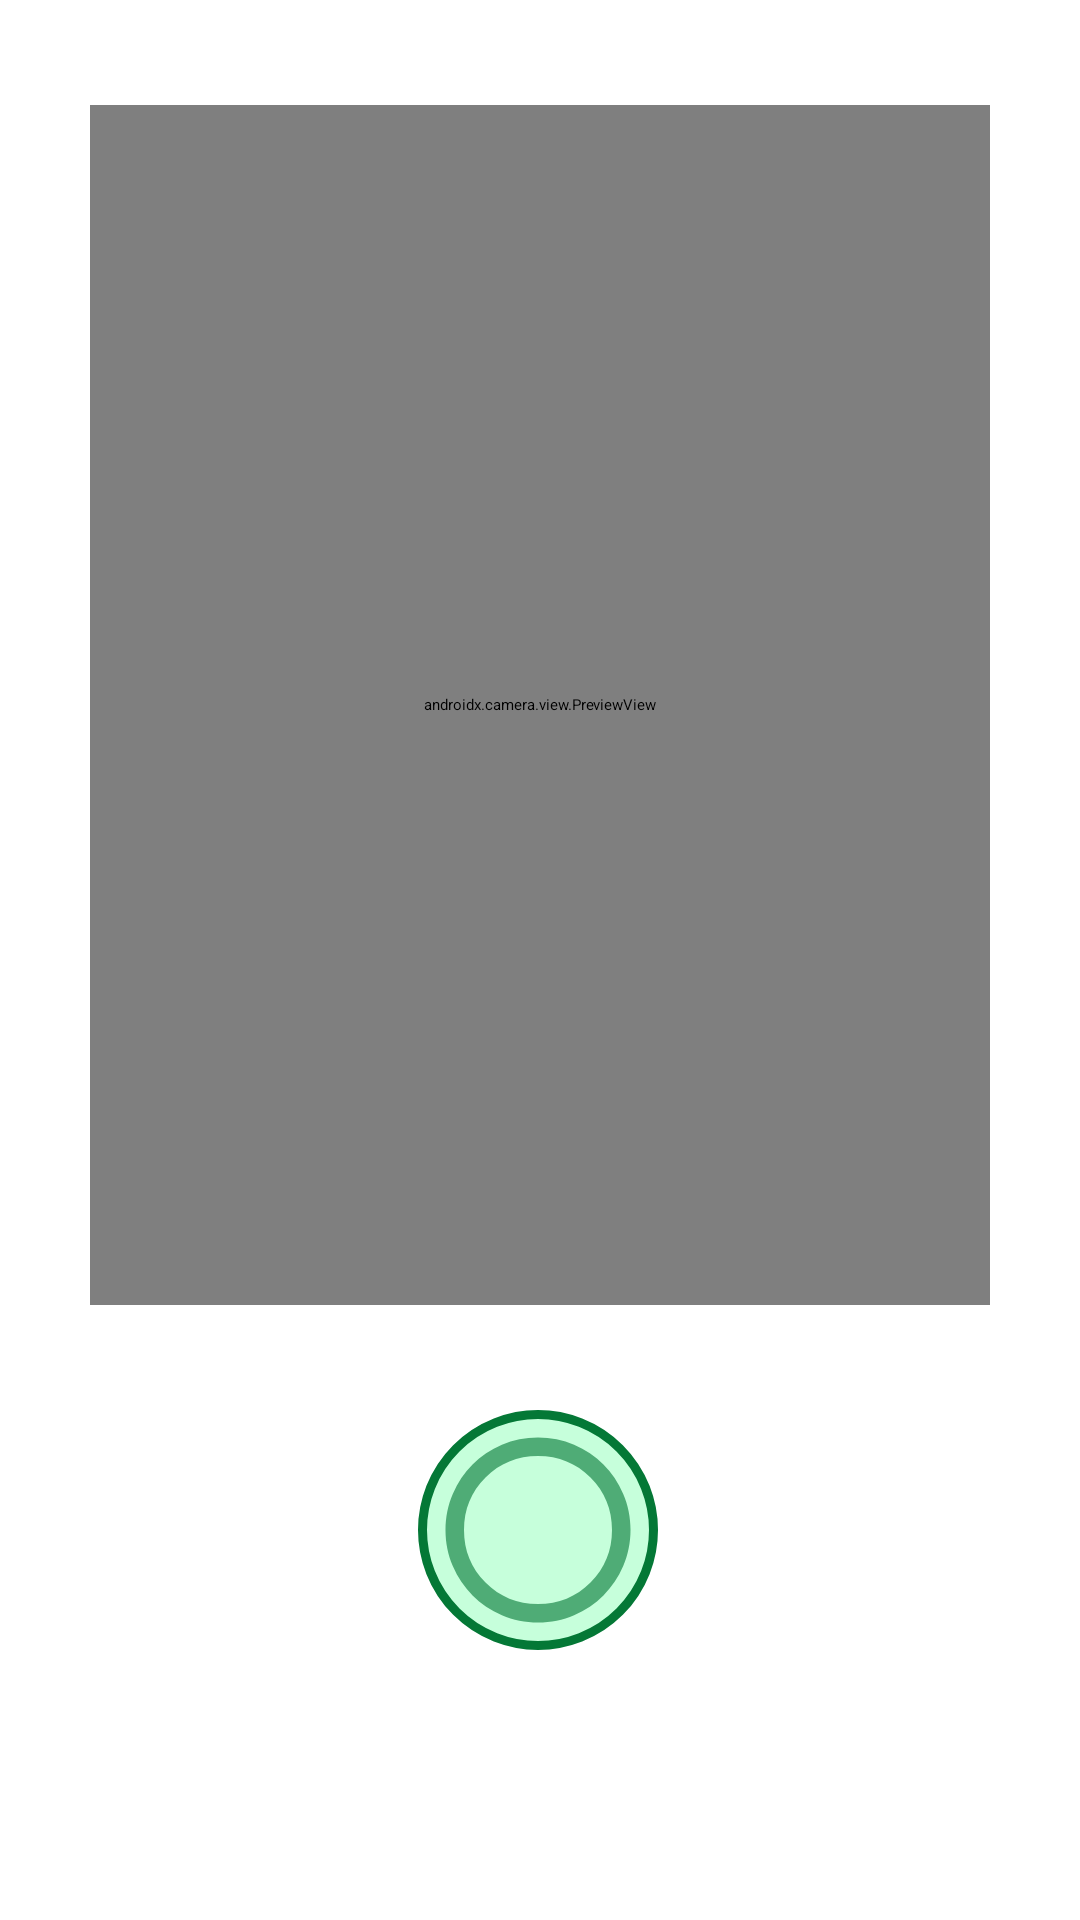

Here is an Android app screen rendered from its layout file. Give the layout XML and the strings, colors and styles it references.
<!-- AndroidManifest.xml: application theme Theme.Splash -->
<!-- res/layout/activity_cam.xml -->
<?xml version="1.0" encoding="utf-8"?>
<androidx.constraintlayout.widget.ConstraintLayout xmlns:android="http://schemas.android.com/apk/res/android"
    xmlns:app="http://schemas.android.com/apk/res-auto"
    xmlns:tools="http://schemas.android.com/tools"
    android:id="@+id/selected_flower"
    android:layout_width="match_parent"
    android:layout_height="match_parent"
    tools:context=".CamActivtity">

    <FrameLayout
        android:layout_width="0dp"
        android:layout_height="0dp"
        android:layout_marginStart="30dp"
        android:layout_marginEnd="30dp"
        app:layout_constraintBottom_toTopOf="@id/takePicBtn"
        app:layout_constraintDimensionRatio="0.75"
        app:layout_constraintEnd_toEndOf="parent"
        app:layout_constraintStart_toStartOf="parent"
        app:layout_constraintTop_toTopOf="parent">

        <androidx.camera.view.PreviewView
            android:id="@+id/previewView"
            android:layout_width="match_parent"
            android:layout_height="match_parent">

        </androidx.camera.view.PreviewView>

    </FrameLayout>

    <ImageButton
        android:id="@+id/takePicBtn"
        android:layout_width="80dp"
        android:layout_height="80dp"
        android:layout_marginBottom="90dp"
        android:background="@drawable/cam_btn_background"
        android:src="@drawable/cambtn"
        app:layout_constraintBottom_toBottomOf="parent"
        app:layout_constraintEnd_toEndOf="parent"
        app:layout_constraintHorizontal_bias="0.498"
        app:layout_constraintStart_toStartOf="parent" />

</androidx.constraintlayout.widget.ConstraintLayout>
<!-- resources referenced by this layout -->
<resources>
  <!-- drawable cam_btn_background (drawable) -->
  <?xml version="1.0" encoding="utf-8"?>
  <shape xmlns:android="http://schemas.android.com/apk/res/android">
      <stroke android:width="3dp"
          android:color="@color/light_text"
          />
  
      <padding
          android:left="3dp"
          android:top="3dp"
          android:right="3dp"
          android:bottom="3dp" />
  
      <solid android:color="@color/nav_bar_focus" />
      <corners android:radius="10000dp" />
  </shape>
  <!-- drawable cambtn (drawable) -->
  <vector xmlns:android="http://schemas.android.com/apk/res/android"
      android:width="75dp"
      android:height="75dp"
      android:viewportWidth="24"
      android:viewportHeight="24">
    <path
        android:pathData="M12,22C10.617,22 9.317,21.737 8.1,21.212C6.883,20.687 5.825,19.974 4.925,19.075C4.025,18.176 3.313,17.117 2.788,15.9C2.263,14.683 2.001,13.383 2,12C1.999,10.617 2.262,9.317 2.788,8.1C3.314,6.883 4.026,5.824 4.925,4.925C5.824,4.026 6.882,3.313 8.1,2.788C9.318,2.263 10.618,2 12,2C13.382,2 14.682,2.263 15.9,2.788C17.118,3.313 18.176,4.026 19.075,4.925C19.974,5.824 20.686,6.883 21.213,8.1C21.74,9.317 22.002,10.617 22,12C21.998,13.383 21.735,14.683 21.212,15.9C20.689,17.117 19.976,18.176 19.075,19.075C18.174,19.974 17.115,20.687 15.9,21.213C14.685,21.739 13.385,22.001 12,22ZM12,20C14.233,20 16.125,19.225 17.675,17.675C19.225,16.125 20,14.233 20,12C20,9.767 19.225,7.875 17.675,6.325C16.125,4.775 14.233,4 12,4C9.767,4 7.875,4.775 6.325,6.325C4.775,7.875 4,9.767 4,12C4,14.233 4.775,16.125 6.325,17.675C7.875,19.225 9.767,20 12,20Z"
        android:fillColor="@color/light_text"
        android:fillAlpha="100"
        />
  
  </vector>
  <color name="light_text">#047836</color>
  <color name="nav_bar_focus">#C6FFDB</color>
</resources>
